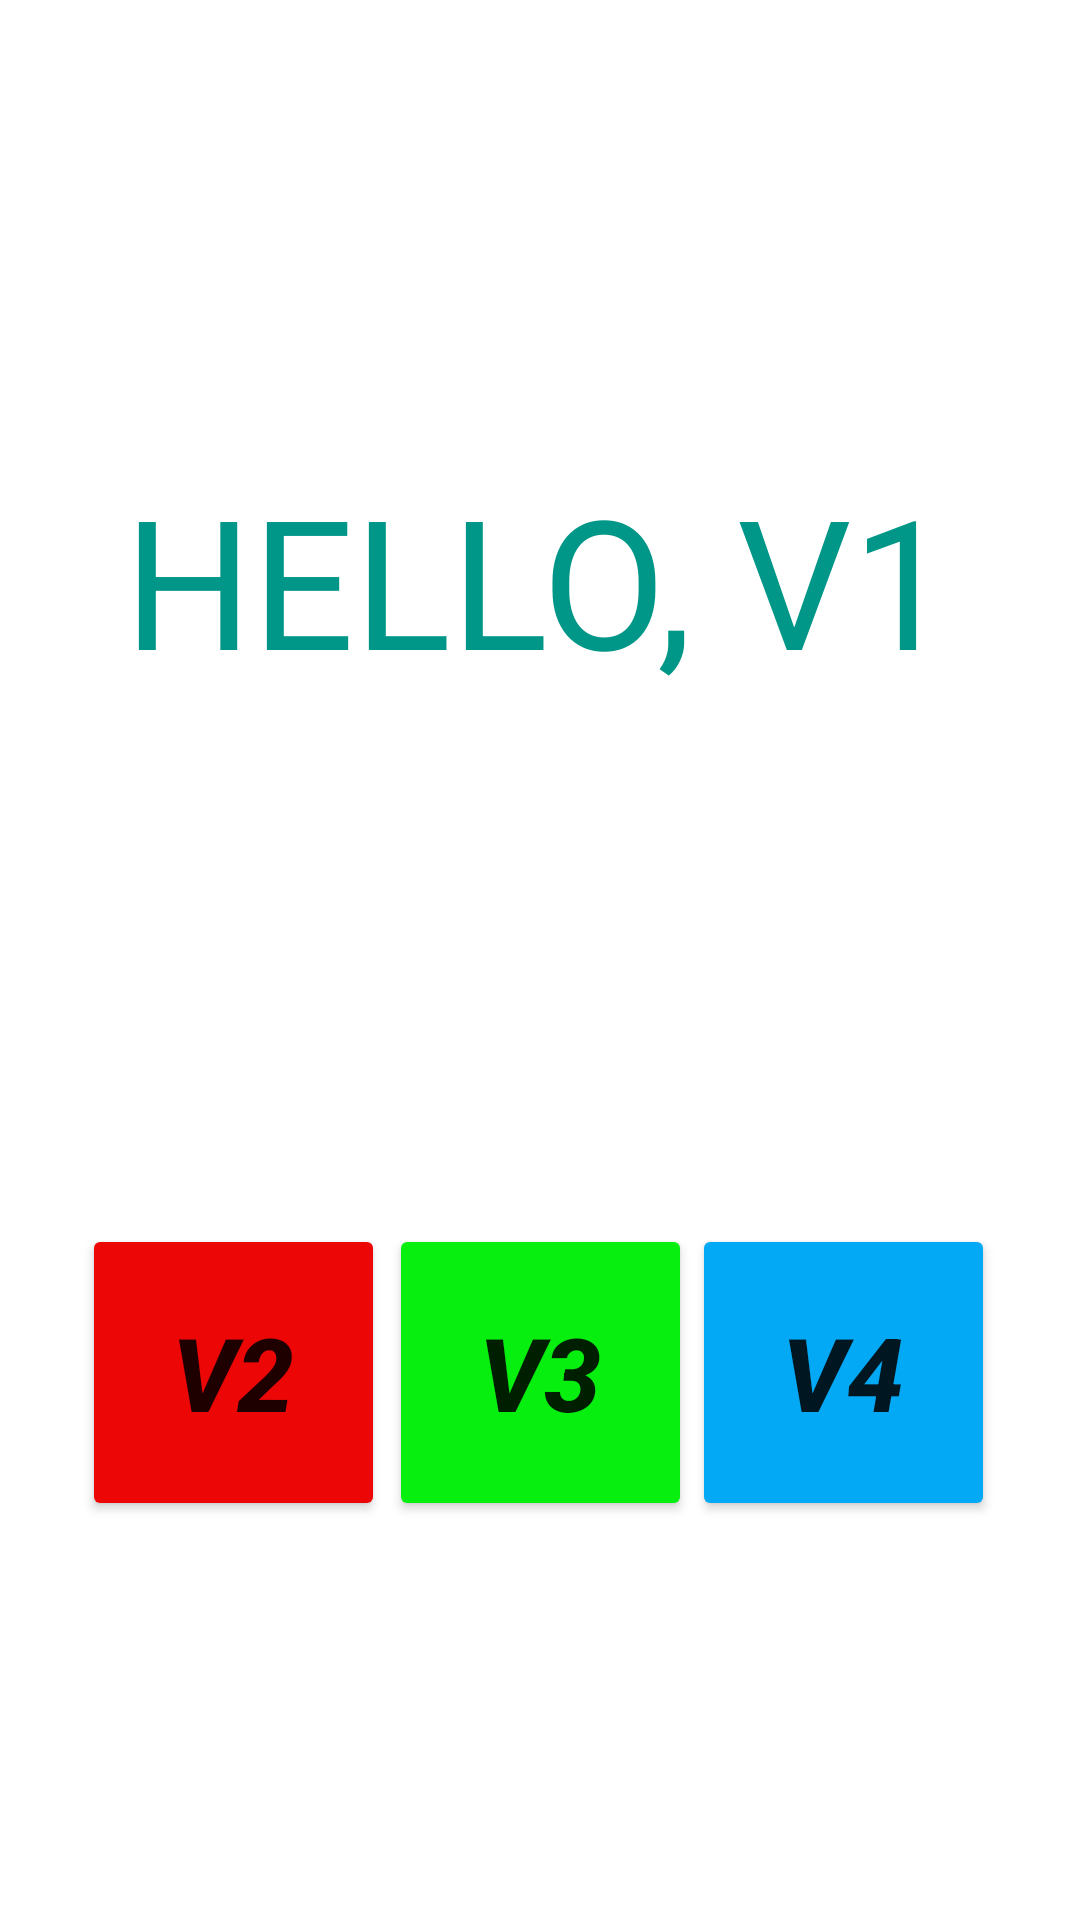

Layout XML and referenced resources for this Android screen:
<!-- AndroidManifest.xml: application theme Theme.MOVERSEENTREVENTANAS -->
<!-- res/layout/activity_main.xml -->
<?xml version="1.0" encoding="utf-8"?>
<androidx.constraintlayout.widget.ConstraintLayout xmlns:android="http://schemas.android.com/apk/res/android"
    xmlns:app="http://schemas.android.com/apk/res-auto"
    xmlns:tools="http://schemas.android.com/tools"
    android:layout_width="match_parent"
    android:layout_height="match_parent"
    tools:context=".MainActivity">

    <TextView
        android:id="@+id/textView4"
        android:layout_width="wrap_content"
        android:layout_height="wrap_content"
        android:text="HELLO, V1"
        android:textColor="#009688"
        android:textSize="60sp"
        app:layout_constraintBottom_toBottomOf="parent"
        app:layout_constraintEnd_toEndOf="parent"
        app:layout_constraintHorizontal_bias="0.496"
        app:layout_constraintStart_toStartOf="parent"
        app:layout_constraintTop_toTopOf="parent"
        app:layout_constraintVertical_bias="0.273" />

    <Button
        android:id="@+id/v2"
        android:layout_width="101dp"
        android:layout_height="99dp"
        android:backgroundTint="#ED0606"
        android:text="V2"
        android:textSize="34sp"
        android:textStyle="bold|italic"
        app:cornerRadius="90dp"
        app:layout_constraintBottom_toBottomOf="parent"
        app:layout_constraintEnd_toEndOf="parent"
        app:layout_constraintHorizontal_bias="0.106"
        app:layout_constraintStart_toStartOf="parent"
        app:layout_constraintTop_toTopOf="parent"
        app:layout_constraintVertical_bias="0.754" />

    <Button
        android:id="@+id/v3"
        android:layout_width="101dp"
        android:layout_height="99dp"
        android:backgroundTint="#06EF0F"
        android:text="V3"
        android:textSize="34sp"
        android:textStyle="bold|italic"
        app:cornerRadius="90dp"
        app:layout_constraintBottom_toBottomOf="parent"
        app:layout_constraintEnd_toEndOf="parent"
        app:layout_constraintStart_toStartOf="parent"
        app:layout_constraintTop_toTopOf="parent"
        app:layout_constraintVertical_bias="0.754" />

    <Button
        android:id="@+id/v4"
        android:layout_width="101dp"
        android:layout_height="99dp"
        android:backgroundTint="#03A9F4"
        android:text="V4"
        android:textSize="34sp"
        android:textStyle="bold|italic"
        app:cornerRadius="90dp"
        app:layout_constraintBottom_toBottomOf="parent"
        app:layout_constraintEnd_toEndOf="parent"
        app:layout_constraintHorizontal_bias="0.89"
        app:layout_constraintStart_toStartOf="parent"
        app:layout_constraintTop_toTopOf="parent"
        app:layout_constraintVertical_bias="0.754" />

</androidx.constraintlayout.widget.ConstraintLayout>
<!-- resources referenced by this layout -->
<resources>
  <style name="Theme.MOVERSEENTREVENTANAS" parent="Theme.MaterialComponents.DayNight.DarkActionBar">
          
          <item name="colorPrimary">@color/purple_500</item>
          <item name="colorPrimaryVariant">@color/purple_700</item>
          <item name="colorOnPrimary">@color/white</item>
          
          <item name="colorSecondary">@color/teal_200</item>
          <item name="colorSecondaryVariant">@color/teal_700</item>
          <item name="colorOnSecondary">@color/black</item>
          
          <item name="android:statusBarColor">?attr/colorPrimaryVariant</item>
          
      </style>
  <!-- not gathered from this repository: default colours our renderer supplied (Android Studio template values) -->
  <color name="purple_500">#FF6200EE</color>
  <color name="purple_700">#FF3700B3</color>
  <color name="teal_200">#FF03DAC5</color>
  <color name="teal_700">#FF018786</color>
  <color name="black">#FF000000</color>
  <color name="white">#FFFFFFFF</color>
</resources>
